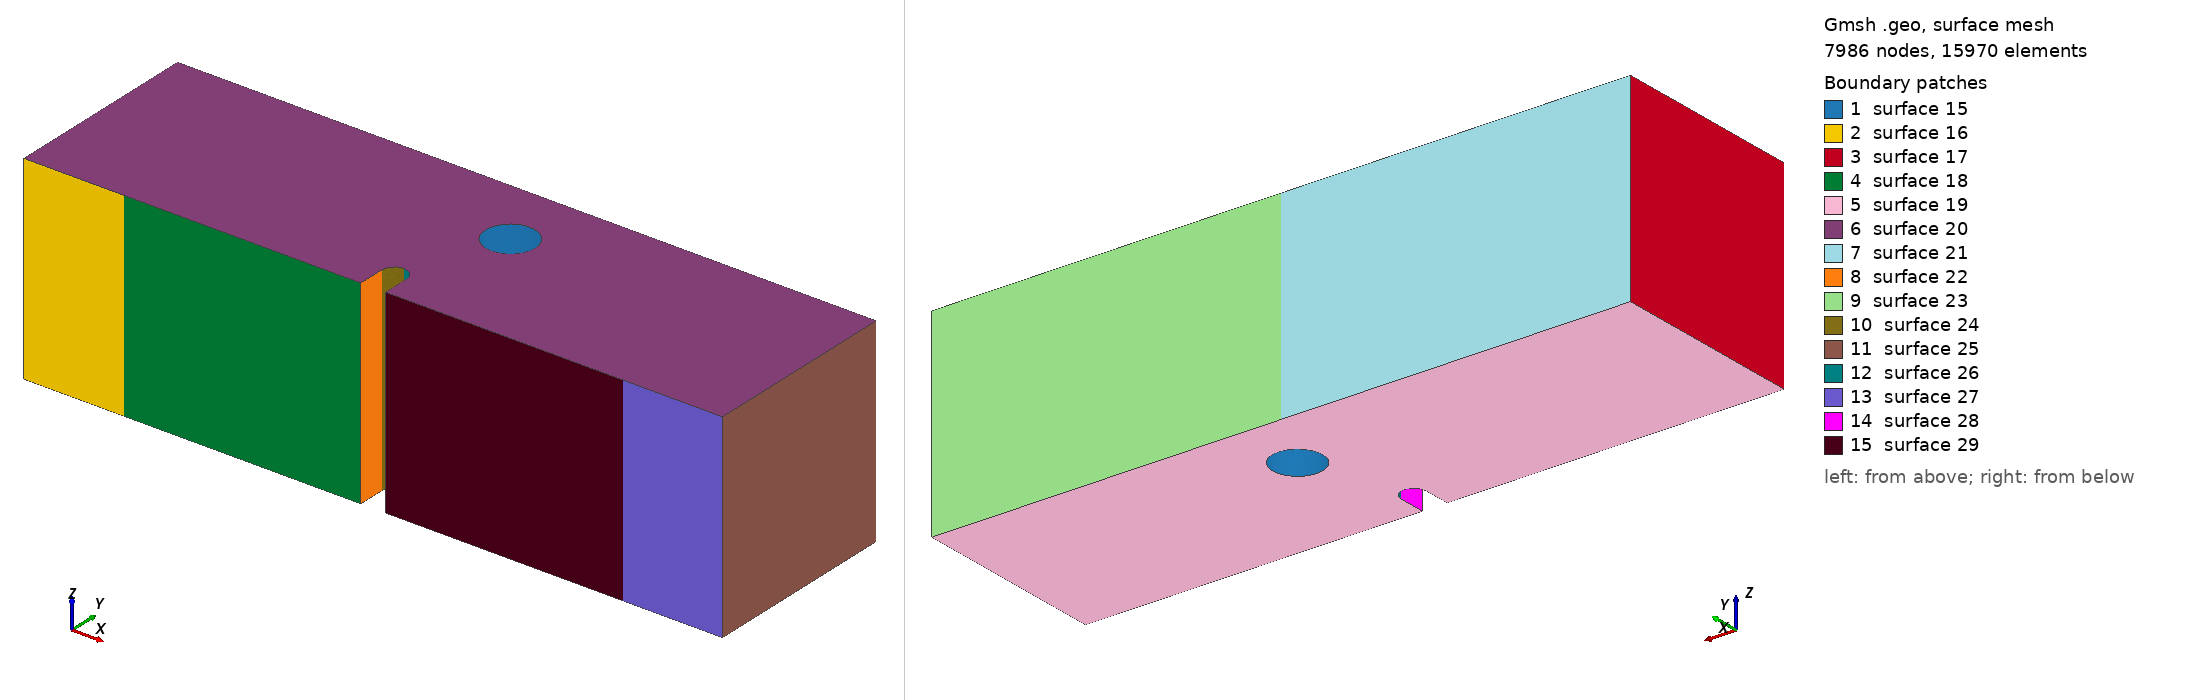

Gmsh geometry script, surface-meshed: 7986 nodes, 15970 surface elements. Boundary patches (legend numbers): 1 surface 15, 2 surface 16, 3 surface 17, 4 surface 18, 5 surface 19, 6 surface 20, 7 surface 21, 8 surface 22, 9 surface 23, 10 surface 24, 11 surface 25, 12 surface 26, 13 surface 27, 14 surface 28, 15 surface 29. Left view from above one corner, right view from below the opposite corner. The script declares no physical surfaces, so the legend lists its geometric surfaces. The drawing asked Gmsh for element sizes between 1% and 20% of the model's largest extent; the script's own settings can give other sizes.

=== mesh_whole_3d_x1.50mm_y3.6mm.geo (drawn) ===
SetFactory("OpenCASCADE");

//==============================================================================
// MESH PARAMETERS
//==============================================================================
// Global mesh size parameters
lc = 0.001;          // Global mesh size (1 mm)
lc_refined = 5e-5;   // Refined mesh size in notch region (50 microns)
lc_support = 2.5e-4; // Refined mesh size at support regions (250 microns)
extrude_z = 0.008;   // Total thickness in z-direction (8 mm)

//==============================================================================
// HOLE PARAMETERS (position relative to notch tip)
//==============================================================================
// Notch tip coordinates (reference point)
notch_tip_x = 0.0140;
notch_tip_y = 0.0016;

// Hole position offset from notch tip
// dx = hole_center_x - notch_tip_x
// dy = hole_center_y - notch_tip_y
dx = 0.0015;          // Horizontal offset (1.50 mm from notch tip)
dy = 0.0036;         // Vertical offset (3.6 mm above notch tip)

// Hole geometry
hole_radius = 0.001; // Hole radius (1 mm)

// Computed hole center coordinates
hole_center_x = notch_tip_x + dx;
hole_center_y = notch_tip_y + dy;
hole_center_z = extrude_z / 2.0;  // Center in z-direction

// Element type: Tetrahedral elements
// Geometry: 3D beam with notch and cylindrical hole above notch
// Hole position is parameterized by (dx, dy) offset from notch tip
// XY-plane refinement: 50 microns in notch region, 1 mm elsewhere
// Refinement is controlled by background mesh fields, not layer distribution
//==============================================================================

// Define square corner points (2D base in XY plane at z=0)
Point(1) = {      0,      0,   0, lc};
Point(2) = { 0.0135,      0,   0, lc};
Point(3) = { 0.0135, 0.0011,   0, lc};
Point(4) = { 0.0140, 0.0016,   0, lc};
Point(5) = { 0.0145, 0.0011,   0, lc};
Point(6) = { 0.0145,      0,   0, lc};
Point(7) = { 0.0280,      0,   0, lc};
Point(8) = { 0.0280, 0.0080,   0, lc};
Point(9) = {      0, 0.0080,   0, lc};
Point(14) = { 0.0140, 0.0011, 0, lc};  // Circle center for notch

// POINTS FOR LINE SUPPORTS (at center of original patches)
// Left support line: x = 0.004 (center)
Point(25) = { 0.004,      0, 0, lc_support};  // Left support line position

// Right support line: x = 0.024 (center)
Point(26) = { 0.024,      0, 0, lc_support};  // Right support line position

// Top loading line: x = 0.014 (center)
Point(27) = { 0.014, 0.0080, 0, lc_support};  // Loading line position

// Define edges with LINE SUPPORT points (simplified from surface patches)
// Bottom edge: left corner -> left support -> notch -> right support -> right corner
Line(1) = {1, 25};       // Bottom left corner to left support line
Line(2) = {25, 2};       // Left support line to notch start
Line(3) = {2, 3};        // Notch vertical left
Circle(4) = {3, 14, 4};  // Notch circle left
Circle(5) = {4, 14, 5};  // Notch circle right
Line(6) = {5, 6};        // Notch vertical right
Line(7) = {6, 26};       // Notch end to right support line
Line(8) = {26, 7};       // Right support line to right corner

// Right edge
Line(9) = {7, 8};

// Top edge: right corner -> loading line -> left corner
Line(10) = {8, 27};      // Top right to loading line
Line(11) = {27, 9};      // Loading line to top left corner

// Left edge
Line(12) = {9, 1};

// Loop and surface for the square
Curve Loop(1) = {1, 2, 3, 4, 5, 6, 7, 8, 9, 10, 11, 12};
Plane Surface(1) = {1};

// Extrude the surface in z-direction to create 3D volume
// Using tetrahedral elements
// Z-direction refinement will be controlled by background mesh field

out[] = Extrude {0, 0, extrude_z} {
  Surface{1};
  // No Recombine -> creates tetrahedral elements
};

Printf("Z-direction mesh: Tetrahedral elements with field-based refinement");

// Query the actual volume ID after extrusion (before creating cylinder)
vols_after_extrude[] = Volume "*";
Printf("Volume after extrusion: %g (count: %g)", vols_after_extrude[0], #vols_after_extrude[]);
main_vol = vols_after_extrude[0];

//==============================================================================
// CREATE CYLINDRICAL HOLE
//==============================================================================
// Create a cylinder through the entire thickness
// Cylinder(tag) = {x, y, z, dx, dy, dz, r} - creates cylinder from (x,y,z) along direction (dx,dy,dz)
Cylinder(100) = {hole_center_x, hole_center_y, 0, 0, 0, extrude_z, hole_radius};

Printf("Hole center: (%g, %g), radius: %g", hole_center_x, hole_center_y, hole_radius);
Printf("Hole position relative to notch tip: dx=%g, dy=%g", dx, dy);

// Subtract the cylinder from the main volume using actual volume ID
Printf("Subtracting cylinder (Volume 100) from main volume (Volume %g)", main_vol);
BooleanDifference{ Volume{main_vol}; Delete; }{ Volume{100}; Delete; }

// Print extrusion output for debugging
Printf("=== After Boolean Difference (hole subtraction) ===");

// Query all volumes after Boolean operation (volume ID changes after BooleanDifference)
all_vols[] = Volume "*";
Printf("Total volumes found: %g", #all_vols[]);
If (#all_vols[] > 0)
  For i In {0:#all_vols[]-1}
    Printf("  Volume[%g] = %g", i, all_vols[i]);
  EndFor
EndIf

// Query all surfaces to find the boundary patches
// After BooleanDifference, surface IDs change, so we query by geometric location
all_surfs[] = Surface "*";
Printf("Total surfaces found: %g", #all_surfs[]);

// Define Physical Volume using the volume after Boolean operation
If (#all_vols[] > 0)
  Physical Volume("volume") = {all_vols[0]};
  Printf("Physical Volume 'volume': Volume %g", all_vols[0]);
Else
  Printf("ERROR: No volumes found!");
EndIf

//==============================================================================
// BOUNDARY DEFINITIONS
// Note: Line/point boundaries are created using MOOSE mesh generators
// Only Physical Volume is needed here
//==============================================================================

eps = 1e-6;

Printf("===================================================");
Printf("Line support positions (defined in MOOSE input file):");
Printf("  Left support line at x = 0.004");
Printf("  Right support line at x = 0.024");
Printf("  Loading line at x = 0.014, y = 0.008");

// Mesh refinement fields for tetrahedral elements
// Field 1: Refine in the notch region (XY plane)
Field[1] = Box;
Field[1].VIn = lc_refined;  // Mesh size inside the notch region (50 microns)
Field[1].VOut = lc;         // Mesh size outside (1 mm)
Field[1].XMin = 0.013;
Field[1].XMax = 0.015;
Field[1].YMin = 0;
Field[1].YMax = 0.008;
Field[1].ZMin = 0;
Field[1].ZMax = extrude_z;
Field[1].Thickness = 0.003;

// Field 3: Refine between notch and hole (ligament region)
// Region from notch tip to hole bottom edge
Field[3] = Box;
Field[3].VIn = lc_refined;  // Same refined mesh size as notch region
Field[3].VOut = lc;         // Mesh size outside
Field[3].XMin = notch_tip_x - 0.001;  // Extend left of notch
Field[3].XMax = hole_center_x + hole_radius + 0.001;  // Extend past hole
Field[3].YMin = notch_tip_y;  // Start at notch tip
Field[3].YMax = hole_center_y + hole_radius + 0.001;  // Extend past hole top
Field[3].ZMin = 0;
Field[3].ZMax = extrude_z;
Field[3].Thickness = 0.002;  // Smooth transition thickness

// Field 4: Refine near left support line (x = 0.004)
Field[4] = Box;
Field[4].VIn = lc_support;  // Mesh size at support (250 microns)
Field[4].VOut = lc;         // Mesh size outside (1 mm)
Field[4].XMin = 0.002;
Field[4].XMax = 0.006;
Field[4].YMin = 0;
Field[4].YMax = 0.002;
Field[4].ZMin = 0;
Field[4].ZMax = extrude_z;
Field[4].Thickness = 0.002;

// Field 5: Refine near right support line (x = 0.024)
Field[5] = Box;
Field[5].VIn = lc_support;  // Mesh size at support (250 microns)
Field[5].VOut = lc;         // Mesh size outside (1 mm)
Field[5].XMin = 0.022;
Field[5].XMax = 0.026;
Field[5].YMin = 0;
Field[5].YMax = 0.002;
Field[5].ZMin = 0;
Field[5].ZMax = extrude_z;
Field[5].Thickness = 0.002;

// Field 6: Combine all fields (use minimum)
Field[6] = Min;
Field[6].FieldsList = {1, 3, 4, 5};

Background Field = 6;

Printf("Mesh refinement: Notch region (XY) + Bottom supports (distance-based)");
Printf("Geometry: 3D beam with cylindrical hole at (x=%g, y=%g), radius=%g", hole_center_x, hole_center_y, hole_radius);
